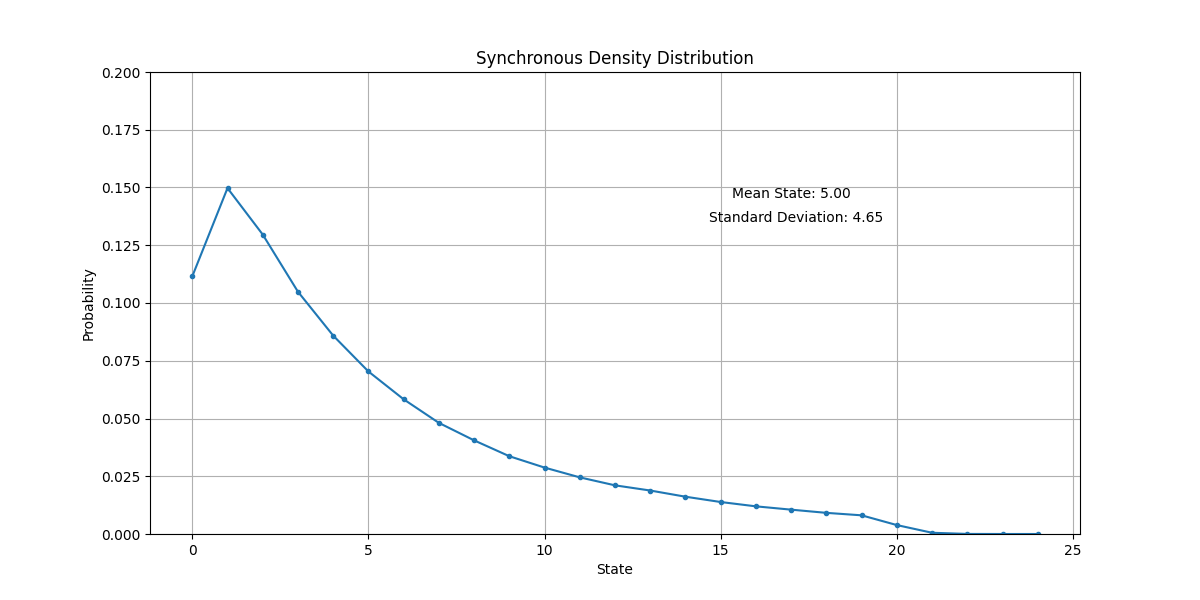

Values plotted in this chart, from the file beside it:
State, Probability
0, 0.1115
1, 0.1497
2, 0.1296
3, 0.1049
4, 0.08589
5, 0.07036
6, 0.05832
7, 0.04811
8, 0.04054
9, 0.03367
10, 0.02875
11, 0.02452
12, 0.02107
13, 0.01882
14, 0.01614
15, 0.01385
16, 0.01197
17, 0.01054
18, 0.009154
19, 0.008087
20, 0.003867
21, 0.0005364
22, 3.20213e-05
23, 1.33422e-06
24, 0
